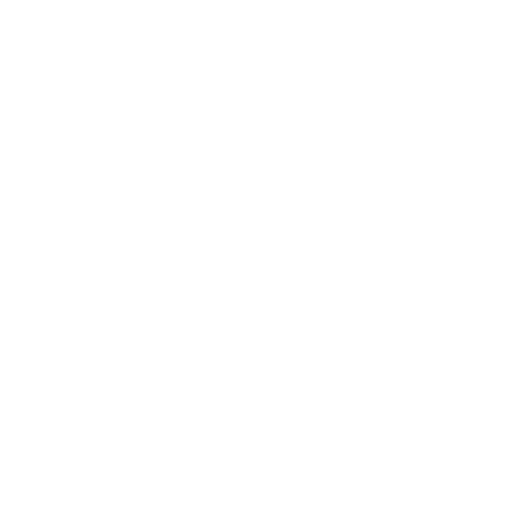
t = 0.00 s
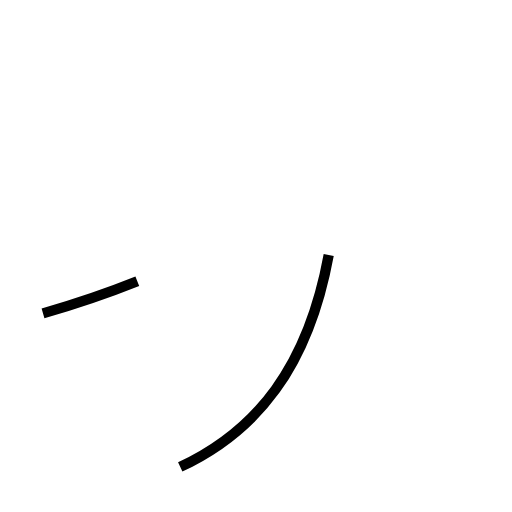
t = 1.08 s
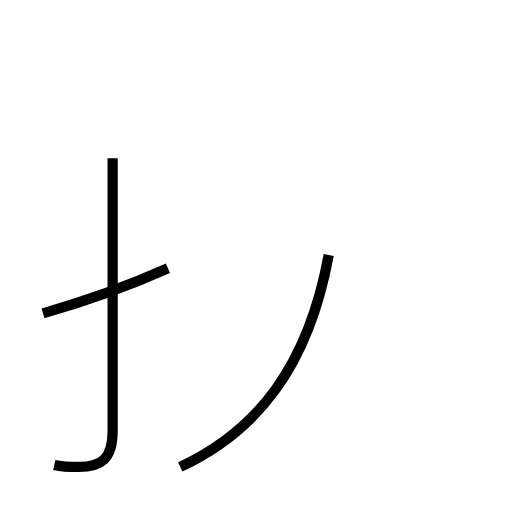
t = 2.22 s
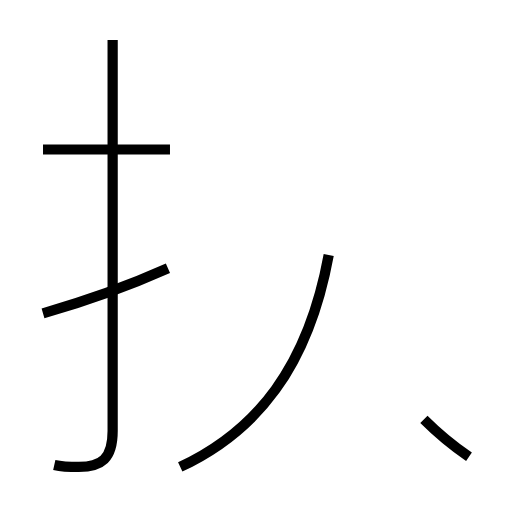
t = 3.11 s
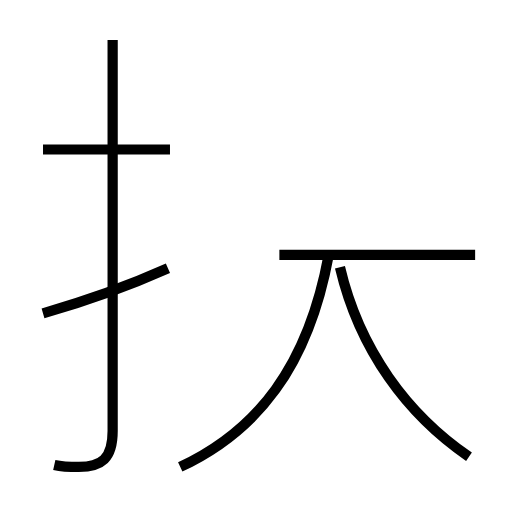
t = 4.20 s
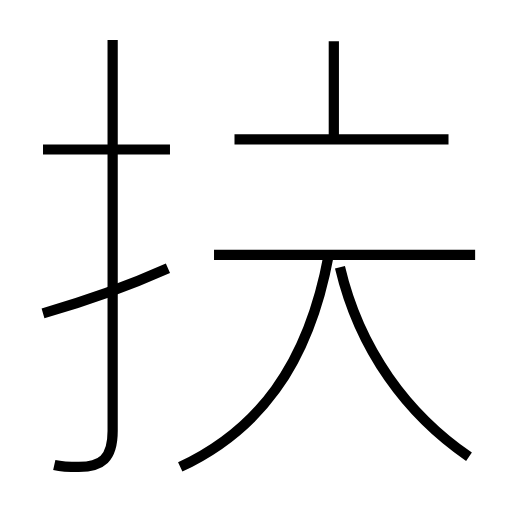
t = 5.31 s

The animated SVG that drew these frames (rendered in a browser with its animation timeline set to each time). Animation: 8 SMIL elements (animate=8); one cycle of 5.31 s.

<?xml version='1.0' encoding='utf-8'?>
<svg viewBox="0.0 -6.0 50.0 50.0" version="1.1" xmlns="http://www.w3.org/2000/svg"><rect x="-1000" y="-1000" width="2000" height="2000" stroke="white" fill="white" /><g style="fill:none;stroke:#000000;stroke-width:1"><path d="M 17.6 1.6 C 25.1 -1.9 30.1 -8.2 32.1 -19.1 " transform="translate(0.0 38.0)" stroke-dasharray="26.369292954677594" stroke-dashoffset="26.369292954677594"><animate attributeName="stroke-dashoffset" from="26.369292954677594" to="0" dur="0.7910787886403278s" begin="0s" fill="freeze" /></path><path d="M 4.2 -13.4 C 8.4 -14.6 12.6 -16.1 16.4 -17.8 " transform="translate(0.0 38.0)" stroke-dasharray="12.979886387308545" stroke-dashoffset="12.979886387308545"><animate attributeName="stroke-dashoffset" from="12.979886387308545" to="0" dur="0.3893965916192563s" begin="0.7910787886403278s" fill="freeze" /></path><path d="M 5.3 1.4 C 6.2 1.6 7.0 1.6 7.7 1.6 C 9.9 1.6 11.0 0.8 11.0 -1.9 L 11.0 -40.1 " transform="translate(0.0 38.0)" stroke-dasharray="46.222356414793936" stroke-dashoffset="46.222356414793936"><animate attributeName="stroke-dashoffset" from="46.222356414793936" to="0" dur="1.386670692443818s" begin="1.1804753802595842s" fill="freeze" /></path><path d="M 16.6 -29.4 L 4.2 -29.4 " transform="translate(0.0 38.0)" stroke-dasharray="12.400000000000002" stroke-dashoffset="12.400000000000002"><animate attributeName="stroke-dashoffset" from="12.400000000000002" to="0" dur="0.37200000000000005s" begin="2.567146072703402s" fill="freeze" /></path><path d="M 45.8 0.6 C 39.8 -3.5 35.1 -9.8 33.2 -17.9 " transform="translate(0.0 38.0)" stroke-dasharray="22.911440505278076" stroke-dashoffset="22.911440505278076"><animate attributeName="stroke-dashoffset" from="22.911440505278076" to="0" dur="0.6873432151583423s" begin="2.939146072703402s" fill="freeze" /></path><path d="M 46.4 -19.1 L 20.9 -19.1 " transform="translate(0.0 38.0)" stroke-dasharray="25.5" stroke-dashoffset="25.5"><animate attributeName="stroke-dashoffset" from="25.5" to="0" dur="0.765s" begin="3.6264892878617445s" fill="freeze" /></path><path d="M 43.8 -30.4 L 22.9 -30.4 " transform="translate(0.0 38.0)" stroke-dasharray="20.9" stroke-dashoffset="20.9"><animate attributeName="stroke-dashoffset" from="20.9" to="0" dur="0.6269999999999999s" begin="4.391489287861744s" fill="freeze" /></path><path d="M 32.6 -30.4 L 32.6 -40.0" transform="translate(0.0 38.0)" stroke-dasharray="9.600000000000001" stroke-dashoffset="9.600000000000001"><animate attributeName="stroke-dashoffset" from="9.600000000000001" to="0" dur="0.28800000000000003s" begin="5.018489287861744s" fill="freeze" /></path></g></svg>
